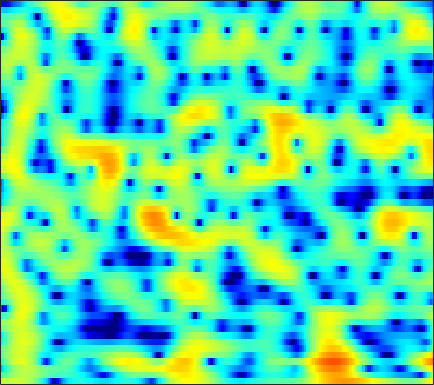

Data behind this chart, as committed beside it:
1.8062, 2.0507, 2.3406, 2.5809, 2.7239, 2.8638, 2.9371, 2.9475, 2.8966, 2.7646, 2.551, 2.332, 1.961, 1.4829, 1.0494, 0.35932, -0.48009, -1.2228, -2.3886, -3.7984, -5.5178, -7.0774, -9.6306, -12.894
-2.968, -2.259, -1.385, -0.6046, -0.08559, 0.5153, 1.012, 1.315, 1.629, 1.839, 1.95, 1.97, 1.915, 1.772, 1.613, 1.334, 0.9894, 0.6944, 0.2658, -0.1865, -0.6409, -0.9695, -1.375, -1.723
-7.631, -5.894, -3.952, -2.357, -1.355, -0.2424, 0.643, 1.172, 1.711, 2.071, 2.269, 2.317, 2.26, 2.075, 1.865, 1.504, 1.073, 0.7215, 0.2473, -0.2035, -0.5959, -0.8361, -1.074, -1.224
-3.792, -2.607, -1.143, 0.1492, 0.9911, 1.934, 2.674, 3.093, 3.474, 3.646, 3.606, 3.434, 2.999, 2.319, 1.628, 0.4337, -1.132, -2.609, -5.108, -8.395, -12.24, -13.47, -10.91, -7.757
-1.509, -0.7917, 0.1107, 0.934, 1.488, 2.12, 2.619, 2.899, 3.136, 3.207, 3.102, 2.902, 2.469, 1.841, 1.241, 0.2696, -0.8736, -1.817, -3.121, -4.331, -5.235, -5.605, -5.666, -5.361
-1.772, -1.101, -0.2249, 0.6012, 1.169, 1.836, 2.384, 2.71, 3.019, 3.176, 3.177, 3.074, 2.805, 2.387, 1.982, 1.325, 0.5519, -0.09351, -1.029, -2.03, -3.076, -3.88, -4.971, -6.05
-5.25, -3.777, -2.029, -0.5492, 0.3932, 1.442, 2.27, 2.757, 3.234, 3.526, 3.644, 3.623, 3.454, 3.131, 2.789, 2.203, 1.466, 0.8133, -0.2008, -1.395, -2.804, -4.044, -6.03, -8.57
-5.994, -4.276, -2.35, -0.789, 0.1798, 1.235, 2.054, 2.525, 2.978, 3.246, 3.343, 3.31, 3.126, 2.797, 2.462, 1.906, 1.238, 0.673, -0.1578, -1.072, -2.054, -2.83, -3.892, -4.954
-1.292, -0.7382, 0.02756, 0.771, 1.288, 1.895, 2.388, 2.668, 2.913, 3.006, 2.932, 2.767, 2.399, 1.872, 1.385, 0.6344, -0.1983, -0.8446, -1.684, -2.447, -3.072, -3.442, -3.81, -4.081
0.4822, 0.6972, 1.085, 1.56, 1.948, 2.455, 2.902, 3.167, 3.391, 3.433, 3.256, 2.97, 2.364, 1.472, 0.5967, -0.8752, -2.732, -4.366, -6.711, -8.6, -8.93, -8.178, -6.762, -5.482
-2.586, -2.773, -2.324, -1.214, -0.1879, 1.156, 2.308, 2.995, 3.657, 4.016, 4.063, 3.896, 3.389, 2.532, 1.634, 0.06552, -1.995, -3.9, -6.861, -9.482, -9.528, -8.09, -6.057, -4.492
-11.36, -16.88, -13.75, -7.183, -4.079, -1.191, 0.823, 1.932, 2.991, 3.649, 3.97, 4.006, 3.801, 3.332, 2.83, 1.996, 1.025, 0.2512, -0.7413, -1.602, -2.251, -2.592, -2.885, -3.041
-3.573, -3.339, -2.665, -1.631, -0.7243, 0.4855, 1.575, 2.264, 2.976, 3.444, 3.677, 3.696, 3.531, 3.179, 2.799, 2.152, 1.367, 0.6965, -0.2749, -1.329, -2.49, -3.434, -4.774, -6.157
-2.11, -1.305, -0.2885, 0.6467, 1.29, 2.051, 2.679, 3.05, 3.401, 3.575, 3.563, 3.437, 3.126, 2.652, 2.195, 1.455, 0.5919, -0.1355, -1.221, -2.46, -3.903, -5.177, -7.29, -10.17
-1.893, -0.669, 0.6623, 1.703, 2.318, 2.945, 3.361, 3.542, 3.609, 3.499, 3.206, 2.879, 2.301, 1.55, 0.8885, -0.08535, -1.139, -1.953, -3.03, -4.011, -4.853, -5.436, -6.191, -6.92
-0.006882, 1.028, 2.115, 2.9, 3.31, 3.632, 3.721, 3.644, 3.37, 2.907, 2.28, 1.697, 0.7601, -0.3616, -1.345, -2.916, -4.828, -6.468, -8.683, -10.04, -9.562, -8.434, -6.796, -5.424
2.368, 2.893, 3.397, 3.661, 3.693, 3.508, 3.07, 2.583, 1.749, 0.7379, -0.3641, -1.207, -2.263, -3.254, -4.042, -5.3, -7.014, -8.731, -11.75, -14, -11.73, -9.066, -6.117, -3.899
3.48, 3.66, 3.708, 3.523, 3.208, 2.526, 1.505, 0.4731, -1.318, -3.685, -6.68, -9.082, -10.86, -9.73, -8.33, -6.807, -5.823, -5.339, -4.817, -4.249, -3.514, -2.835, -1.844, -0.8881
3.403, 3.428, 3.287, 2.929, 2.511, 1.728, 0.6503, -0.3829, -2.111, -4.324, -7.038, -9.15, -10.46, -9.036, -7.37, -5.385, -3.873, -3.009, -2.085, -1.345, -0.7535, -0.368, 0.08476, 0.4367
2.811, 2.771, 2.564, 2.194, 1.821, 1.22, 0.5285, -0.02799, -0.7948, -1.521, -2.117, -2.409, -2.53, -2.36, -2.056, -1.511, -0.95, -0.5403, -0.07936, 0.2591, 0.4799, 0.5523, 0.5028, 0.317
2.534, 2.336, 1.88, 1.261, 0.7278, 0.01717, -0.5772, -0.8845, -1.08, -1.043, -0.8379, -0.6025, -0.245, 0.1499, 0.4583, 0.8334, 1.159, 1.362, 1.546, 1.599, 1.519, 1.342, 0.9137, 0.2447
2.717, 2.188, 1.129, -0.375, -1.801, -4.013, -6.037, -6.587, -5.574, -3.749, -2.079, -1.055, 0.0244, 0.8697, 1.351, 1.825, 2.168, 2.322, 2.426, 2.421, 2.271, 2.066, 1.662, 1.033
3.116, 2.469, 1.207, -0.6249, -2.475, -5.819, -9.997, -11.29, -8.265, -5.005, -2.753, -1.549, -0.3975, 0.3798, 0.7629, 1.102, 1.279, 1.327, 1.314, 1.267, 1.195, 1.145, 1.078, 0.9707
3.805, 3.431, 2.734, 1.849, 1.094, 0.0936, -0.7491, -1.163, -1.373, -1.314, -1.148, -1.025, -0.9, -0.9105, -0.9715, -1.149, -1.502, -1.827, -2.344, -2.848, -3.021, -2.851, -2.267, -1.403
4.181, 4.09, 3.863, 3.516, 3.18, 2.639, 2.009, 1.473, 0.6901, -0.1921, -1.164, -1.932, -2.893, -3.642, -4.009, -4.409, -4.993, -5.723, -7.506, -10.88, -16.61, -15.71, -9.113, -4.918
2.791, 3.09, 3.393, 3.538, 3.518, 3.273, 2.759, 2.161, 1.017, -0.6135, -2.929, -5.334, -9.782, -13.99, -12.47, -8.895, -6.696, -5.984, -5.78, -6.165, -6.337, -5.766, -4.102, -2.078
-2.258, -1.004, 0.3234, 1.258, 1.709, 2.002, 1.932, 1.642, 0.9046, -0.2719, -1.89, -3.392, -5.525, -6.821, -6.583, -5.221, -3.74, -2.829, -1.911, -1.211, -0.6022, -0.1391, 0.5081, 1.133
-7.211, -5.272, -3.264, -1.784, -0.9485, -0.1419, 0.3385, 0.5078, 0.5125, 0.2967, -0.07667, -0.3861, -0.7728, -0.9802, -1.008, -0.8268, -0.5352, -0.2575, 0.1179, 0.4705, 0.7918, 0.997, 1.254, 1.43
-7.687, -6.439, -4.799, -3.313, -2.339, -1.252, -0.4167, 0.05281, 0.4903, 0.7525, 0.8625, 0.8889, 0.8801, 0.8489, 0.8266, 0.8247, 0.843, 0.8739, 0.9223, 0.9657, 0.993, 0.989, 0.9548, 0.8743
-9.482, -7.725, -5.521, -3.588, -2.357, -1.006, 0.03874, 0.6446, 1.23, 1.602, 1.81, 1.867, 1.86, 1.763, 1.673, 1.503, 1.345, 1.212, 1.039, 0.8686, 0.6853, 0.5519, 0.3246, 0.083
-10.88, -7.571, -4.417, -2.089, -0.7357, 0.651, 1.648, 2.177, 2.635, 2.835, 2.826, 2.702, 2.409, 2.035, 1.714, 1.282, 0.8511, 0.5495, 0.1704, -0.1784, -0.4995, -0.7249, -0.9989, -1.291
-2.918, -1.652, -0.0323, 1.371, 2.232, 3.109, 3.684, 3.903, 3.94, 3.693, 3.157, 2.603, 1.683, 0.6368, -0.1812, -1.151, -1.982, -2.436, -2.934, -3.38, -3.825, -4.17, -4.476, -4.583
1.73, 2.348, 3.16, 3.842, 4.247, 4.6, 4.699, 4.58, 4.131, 3.322, 2.092, 0.8812, -1.179, -3.837, -6.114, -9.045, -10.34, -10.06, -9.332, -9.194, -9.983, -11.29, -13.77, -14.53
2.652, 3.135, 3.728, 4.211, 4.465, 4.626, 4.52, 4.249, 3.583, 2.519, 0.9987, -0.5026, -3.105, -6.534, -9.97, -15.35, -17.14, -14.81, -12.65, -11.74, -11.88, -12.64, -14.02, -14.13
0.9332, 1.629, 2.475, 3.19, 3.587, 3.891, 3.912, 3.725, 3.189, 2.305, 1.074, -0.09999, -1.937, -4.024, -5.624, -7.656, -9.127, -9.912, -10.38, -10.32, -9.812, -9.169, -8.119, -6.815
-2.994, -1.459, 0.2636, 1.59, 2.344, 3.026, 3.372, 3.405, 3.155, 2.573, 1.662, 0.7705, -0.7031, -2.517, -4.064, -6.522, -9.411, -11.92, -14.91, -14.6, -11.54, -9.299, -6.736, -4.561
-6.379, -4.058, -1.681, 0.0897, 1.103, 2.101, 2.722, 2.963, 2.99, 2.694, 2.074, 1.409, 0.236, -1.25, -2.633, -4.834, -7.534, -9.965, -12.79, -12.56, -9.706, -7.457, -5.038, -3.02
-5.595, -4.126, -2.317, -0.7798, 0.1859, 1.23, 1.971, 2.336, 2.567, 2.511, 2.176, 1.746, 0.9641, -0.05391, -0.9105, -2.147, -3.344, -4.119, -4.77, -4.872, -4.45, -3.854, -2.861, -1.797
-5.175, -4.025, -2.524, -1.13, -0.1803, 0.9038, 1.769, 2.245, 2.655, 2.793, 2.662, 2.383, 1.786, 0.9594, 0.2102, -0.8733, -2.02, -2.758, -3.529, -3.843, -3.651, -3.279, -2.512, -1.687
-6.146, -4.92, -3.258, -1.607, -0.4486, 0.9254, 2.075, 2.76, 3.423, 3.773, 3.802, 3.611, 3.044, 2.129, 1.153, -0.4991, -2.679, -4.631, -7.432, -8.793, -7.369, -5.703, -3.728, -2.298
-10.61, -8.925, -6.344, -3.76, -1.988, 0.06669, 1.735, 2.747, 3.751, 4.392, 4.653, 4.608, 4.211, 3.397, 2.495, 0.7677, -1.637, -4.051, -8.173, -10.66, -7.939, -5.615, -3.444, -2.186
-29.98, -19.54, -12.15, -7.424, -4.778, -2.008, 0.1211, 1.365, 2.641, 3.522, 4.054, 4.224, 4.177, 3.809, 3.359, 2.515, 1.478, 0.6628, -0.3375, -1.022, -1.289, -1.338, -1.382, -1.584
-14.53, -12.76, -9.855, -6.985, -5.054, -2.817, -0.9815, 0.1462, 1.366, 2.284, 2.934, 3.254, 3.472, 3.484, 3.35, 3.058, 2.634, 2.249, 1.719, 1.169, 0.5882, 0.1425, -0.5366, -1.361
-8.798, -7.754, -6.259, -4.738, -3.629, -2.252, -1.037, -0.225, 0.7078, 1.482, 2.09, 2.455, 2.807, 3.022, 3.083, 3.048, 2.885, 2.68, 2.307, 1.815, 1.196, 0.6529, -0.1928, -1.193
-5.52, -4.741, -3.759, -2.856, -2.238, -1.506, -0.8536, -0.4032, 0.1701, 0.7271, 1.278, 1.673, 2.164, 2.561, 2.801, 2.977, 3.005, 2.934, 2.681, 2.268, 1.703, 1.155, 0.2576, -0.8461
-2.979, -2.367, -1.743, -1.35, -1.205, -1.194, -1.327, -1.456, -1.5, -1.222, -0.5482, 0.1137, 1.053, 1.889, 2.394, 2.881, 3.134, 3.176, 3.063, 2.768, 2.298, 1.827, 1.043, 0.03806
-0.7819, -0.2812, 0.0638, 0.005776, -0.3447, -1.294, -2.964, -4.804, -7.92, -9.007, -5.871, -3.311, -0.7438, 1.008, 1.878, 2.633, 2.985, 3.032, 2.911, 2.622, 2.219, 1.887, 1.404, 0.8559
0.746, 1.231, 1.538, 1.437, 1.062, 0.08651, -1.54, -3.213, -5.79, -6.646, -4.413, -2.392, -0.2845, 1.103, 1.723, 2.051, 1.925, 1.587, 0.8689, 0.0343, -0.6355, -0.8823, -0.8596, -0.5582
1.088, 1.585, 2.025, 2.196, 2.178, 1.953, 1.581, 1.268, 0.9241, 0.8366, 1.013, 1.248, 1.533, 1.627, 1.504, 0.9517, -0.1024, -1.266, -3.577, -6.957, -11.24, -12.13, -8.568, -5.284
0.3588, 0.8264, 1.365, 1.787, 2.03, 2.268, 2.421, 2.483, 2.525, 2.519, 2.45, 2.345, 2.097, 1.654, 1.168, 0.2466, -1.048, -2.309, -4.442, -7.069, -9.535, -9.981, -8.356, -6.109
-1.253, -0.8054, -0.1392, 0.5807, 1.094, 1.723, 2.229, 2.522, 2.791, 2.896, 2.85, 2.705, 2.359, 1.833, 1.294, 0.4439, -0.5649, -1.415, -2.556, -3.605, -4.313, -4.572, -4.495, -4.077
-4.774, -4.205, -2.897, -1.353, -0.2439, 1.029, 2.024, 2.588, 3.096, 3.355, 3.379, 3.247, 2.874, 2.307, 1.76, 0.8743, -0.1566, -0.9862, -2.123, -3.167, -3.966, -4.31, -4.311, -3.874
-20.96, -14.6, -7.353, -3.294, -1.2, 0.806, 2.216, 2.954, 3.596, 3.906, 3.903, 3.721, 3.258, 2.547, 1.895, 0.8004, -0.5203, -1.682, -3.493, -5.709, -8.296, -9.81, -9.413, -6.794
-6.028, -5.409, -3.634, -1.65, -0.3201, 1.119, 2.18, 2.744, 3.204, 3.332, 3.148, 2.816, 2.128, 1.176, 0.298, -0.9879, -2.38, -3.494, -5.207, -7.395, -10.46, -12.86, -11.76, -7.307
-1.861, -1.651, -1.145, -0.5105, -0.001956, 0.6484, 1.163, 1.436, 1.6, 1.49, 1.084, 0.5493, -0.521, -2.003, -3.423, -5.54, -7.424, -8.062, -7.811, -6.881, -5.862, -4.997, -3.636, -2.019
-2.416, -2.405, -2.263, -1.978, -1.722, -1.35, -1.007, -0.8183, -0.6961, -0.7639, -1.112, -1.609, -2.675, -4.38, -6.259, -10.21, -18.02, -21.55, -11.91, -7.112, -4.144, -2.503, -0.7114, 0.7611
-6.439, -6.653, -6.678, -6.38, -6.023, -5.488, -4.928, -4.537, -4.074, -3.702, -3.481, -3.432, -3.55, -3.928, -4.358, -4.963, -5.278, -5.035, -4.02, -2.517, -0.9546, 0.1436, 1.417, 2.479
-14.49, -15.45, -15.29, -14.02, -12.88, -11.59, -10.58, -9.896, -8.965, -7.912, -6.711, -5.797, -4.671, -3.69, -3.047, -2.28, -1.541, -0.969, -0.1245, 0.7356, 1.599, 2.205, 2.916, 3.496
